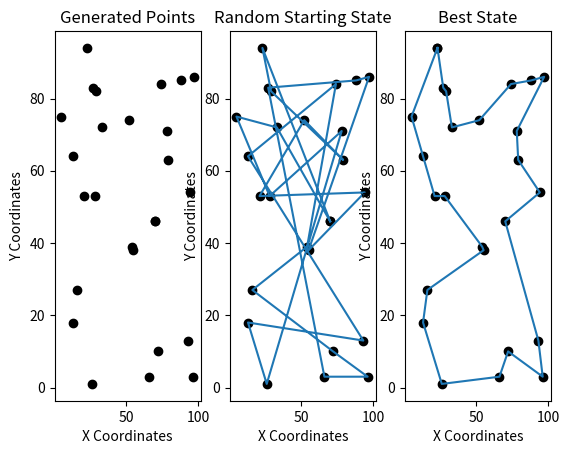

Here is the Python script that generated this plot:
from random import randint, random, shuffle
from math import cos, sin, pi, exp
import matplotlib.pyplot as plt

# Calcula distância euclidiana entre dois pontos
def euclidDistance (p1, p2):
    return ((p1[0] - p2[0])**2 + (p1[1] - p2[1])**2)**0.5

# Gera o início
def generateStartingPoints (numberOfPoints, maxCoordinate):
    pontos = []

    for i in range (numberOfPoints):
        pontos.append((randint(0, maxCoordinate), randint(0, maxCoordinate)))

    return pontos

def generateDistanceMatrix (state):
    stateLength = len(state)
    distanceMatrix = [[0 for x in range(stateLength)] for y in range(stateLength)]

    for i in range(stateLength):
        for j in range(stateLength):
            distanceMatrix[j][i] = distanceMatrix[i][j] = euclidDistance(state[j], state[i])    
    
    return distanceMatrix

def generatePossibleState(currentState):
    randomPoint1 = randint(0, len(currentState) - 1)
    randomPoint2 = randint(0, len(currentState) - 1)
    while (randomPoint1 == randomPoint2):
        randomPoint1 = randint(0, len(currentState) - 1)
        randomPoint2 = randint(0, len(currentState) - 1)
    possibleState = currentState.copy()
    possibleState[randomPoint1], possibleState[randomPoint2] = possibleState[randomPoint2], possibleState[randomPoint1]
    #
    #possibleState.append(possibleState[0])
    return possibleState

def calculateTspDistance(state):
    totalDistance = 0
    distanceMatrix = generateDistanceMatrix(state)
    for i in range (len(state) - 1):
        totalDistance += distanceMatrix[i+1][i]
    
    # Closed loop, add closing distance
    totalDistance += distanceMatrix[0][-1]
    return totalDistance

def simulatedAnnealing(startingState, maxTemperature, minTemperature, startingTotalDistance, maxSteps):
    currentTemperature = 0
    currentStep = 1
    currentState = startingState
    currentTotalDistance = startingTotalDistance
    temperatureSchedule = maxTemperature
    bestTotalDistance = startingTotalDistance
    bestState = startingState
    while(temperatureSchedule >= minTemperature and temperatureSchedule > 0 and currentStep <= maxSteps):
        print(temperatureSchedule, minTemperature)
        currentTemperature += 1
        possibleState = generatePossibleState(currentState)
        possibleStateTotalDistance = calculateTspDistance(possibleState)
        deltaDistance = possibleStateTotalDistance - currentTotalDistance

        if possibleStateTotalDistance < bestTotalDistance:
            bestTotalDistance = possibleStateTotalDistance
            bestState = possibleState.copy()

        elif random() < safe_exp(-deltaDistance / temperatureSchedule):
            currentTotalDistance = possibleStateTotalDistance
            currentState = possibleState.copy()

        temperatureSchedule = minTemperature + (maxTemperature - minTemperature) * ((maxSteps - currentStep)/maxSteps)
        currentStep += 1
    
    return bestState

def safe_exp(x):
    try: return exp(x)
    except: return 0

def generateCircle():
    n_pts = 10
    dr = (2 * pi) / n_pts

    x0 = []
    for i in range(0,n_pts):
        radians = dr * i  
        x0.append([cos(radians), sin(radians)])
    
    shuffle(x0)
    return x0

def main(): 
    numberOfPoints = 25
    pointMaxCoordinate = 100
    maxTemperature = 10.0
    minTemperature = 0.001
    maxSteps = 10000

    #startingState = generateCircle()
    startingState = generateStartingPoints(numberOfPoints, pointMaxCoordinate)
    startingTotalDistance = calculateTspDistance(startingState)
    bestStateSimulatedAnnealing = simulatedAnnealing(startingState, maxTemperature, minTemperature, startingTotalDistance, maxSteps)
    
    startingState.append(startingState[0])
    xs, ys = zip(*startingState)
    plt.subplot(1, 3, 1)
    plt.scatter(xs, ys, color = 'black')
    plt.xlabel('X Coordinates')
    plt.ylabel('Y Coordinates')
    plt.title("Generated Points")

    plt.subplot(1, 3, 2)
    plt.plot(xs, ys)
    plt.scatter(xs, ys, color = 'black')
    plt.xlabel('X Coordinates')
    plt.ylabel('Y Coordinates')
    plt.title("Random Starting State")
    
    bestStateSimulatedAnnealing.append(bestStateSimulatedAnnealing[0])
    xb, yb = zip(*bestStateSimulatedAnnealing)
    plt.subplot(1, 3, 3)
    plt.plot(xb, yb)
    plt.scatter(xb, yb, color = 'black')
    plt.xlabel('X Coordinates')
    plt.ylabel('Y Coordinates')
    plt.title("Best State")

    plt.show()

if __name__ == "__main__":
    main()
